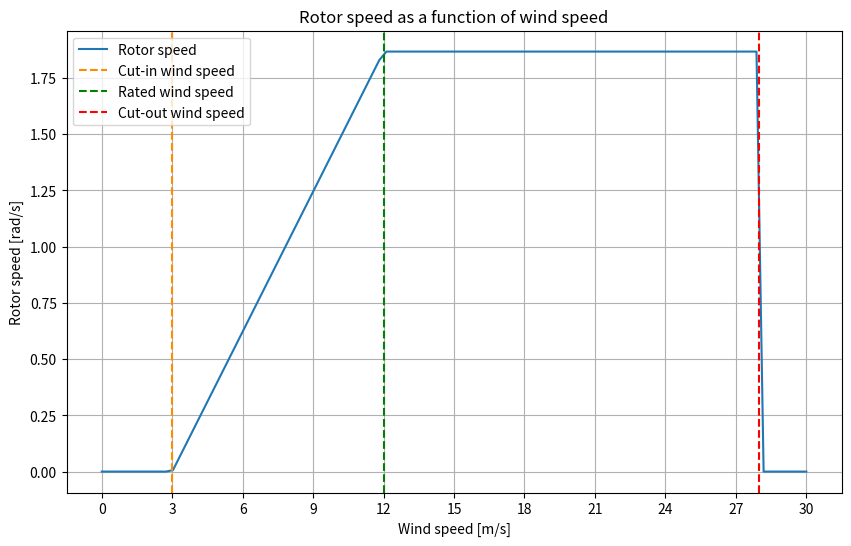

This chart was generated by the following Python code:
import matplotlib.pyplot as plt
import numpy as np
import matplotlib.colors as colors

RATED_WIND_SPEED = 12.0           # Rated wind speed [m/s]
CUT_IN_WIND_SPEED = 3.0           # Cut-in wind speed [m/s]
CUT_OUT_WIND_SPEED = 28.0         # Cut-out wind speed [m/s]
R = 45

wspd=np.linspace(0, 30, 100)  # Wind speed [m/s]

def rotor_speed(wind_speed):
    MAX_OMEGA_ROTOR_SPEED = (7 * RATED_WIND_SPEED) / R 
    
    if wind_speed < CUT_IN_WIND_SPEED:
        return 0.0
    elif wind_speed < RATED_WIND_SPEED:
        return ((wind_speed - CUT_IN_WIND_SPEED) / (RATED_WIND_SPEED - CUT_IN_WIND_SPEED)) * MAX_OMEGA_ROTOR_SPEED
    elif wind_speed <= CUT_OUT_WIND_SPEED:
        return MAX_OMEGA_ROTOR_SPEED
    else:
        return 0.0
    
omega = [rotor_speed(ws) for ws in wspd]

plt.figure(figsize=(10, 6))
plt.plot(wspd, omega, label='Rotor speed')
plt.title('Rotor speed as a function of wind speed')
plt.xlabel('Wind speed [m/s]')
plt.ylabel('Rotor speed [rad/s]')
plt.axvline(CUT_IN_WIND_SPEED, linestyle='--', label='Cut-in wind speed', color='darkorange')
plt.axvline(RATED_WIND_SPEED, linestyle='--', label='Rated wind speed', color='green')
plt.axvline(CUT_OUT_WIND_SPEED, linestyle='--', label='Cut-out wind speed', color='red')
plt.xticks(np.arange(0, 31, 3))
plt.legend()
plt.grid()
plt.show()